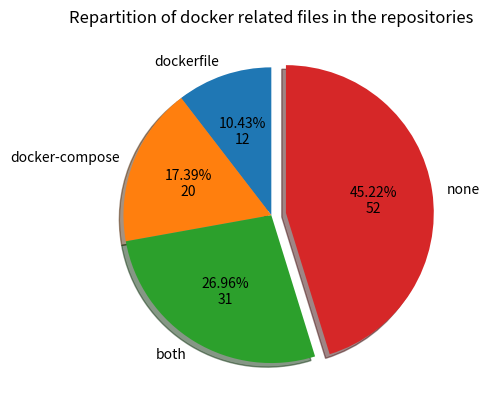

The matplotlib source for this figure: (Note: this script raises an exception after producing the figure.)
import matplotlib.pyplot as plt
from matplotlib.ticker import PercentFormatter
import numpy as np

def make_autopct(values):
    def my_autopct(pct):
        total = sum(values)
        val = int(round(pct*total/100.0))
        return '{p:.2f}%\n{v:d}'.format(p=pct,v=val)
    return my_autopct

def repartitionPie(dockerfile, dockercompose, both, none):
    """takes the number of repositories containing a dockerfile, docker-compose, both or none
     plot the corresponding pie chart"""
    labels = ['dockerfile', 'docker-compose', 'both', 'none']
    data = [dockerfile, dockercompose, both, none]
    explode = (0, 0, 0, 0.1)
    fig1, ax1 = plt.subplots()
    ax1.pie(data, labels=labels, explode=explode, autopct=make_autopct(data), shadow=True, startangle=90)
    plt.title('Repartition of docker related files in the repositories')
    plt.savefig('graphs/repartitionPie.png')
    plt.show()

def keyword(data,totalRepos):
    """takes an array of arrays[name,nbDockerfile,nbDockerCompose,nbBoth] and the total number of repositories
     plot the corresponding histogram chart"""
    file = []
    compose = []
    both = []
    legends = []
    legendsLoc = []
    weights = [[],[],[]]
    weight = 1/totalRepos
    for i in range(len(data)):
        legendsLoc.append(i+1)
    for i in range(len(data)):
        legends.append(data[i][0])
        for j in range(data[i][1]):
            file.append(i+1)
            weights[0].append(weight)
        for j in range(data[i][2]):
            compose.append(i+1)
            weights[1].append(weight)
        for j in range(data[i][3]):
            both.append(i+1)
            weights[2].append(weight)
    bins = [x + 0.5 for x in range(0, len(data)+1)]
    plt.hist([file, compose, both], weights=weights,bins=bins, color=['royalblue', 'darkblue','blueviolet'], label=['dockerfile', 'docker-compose','both'],
                histtype='bar')  # bar est le defaut
    plt.ylabel('Repositories containing the keyword')
    plt.title('Keyword by type of file')
    plt.gca().yaxis.set_major_formatter(PercentFormatter(1))
    plt.xticks(legendsLoc,legends)
    plt.legend()
    plt.savefig('graphs/keywordHist.png')
    plt.show()


repartitionPie(12,20,31,52)

x = [ ["mongo",1,3,2],["truc",2,0,1],["Florian",3,2,0],["test",1,1,3] ]
keyword(x,6)